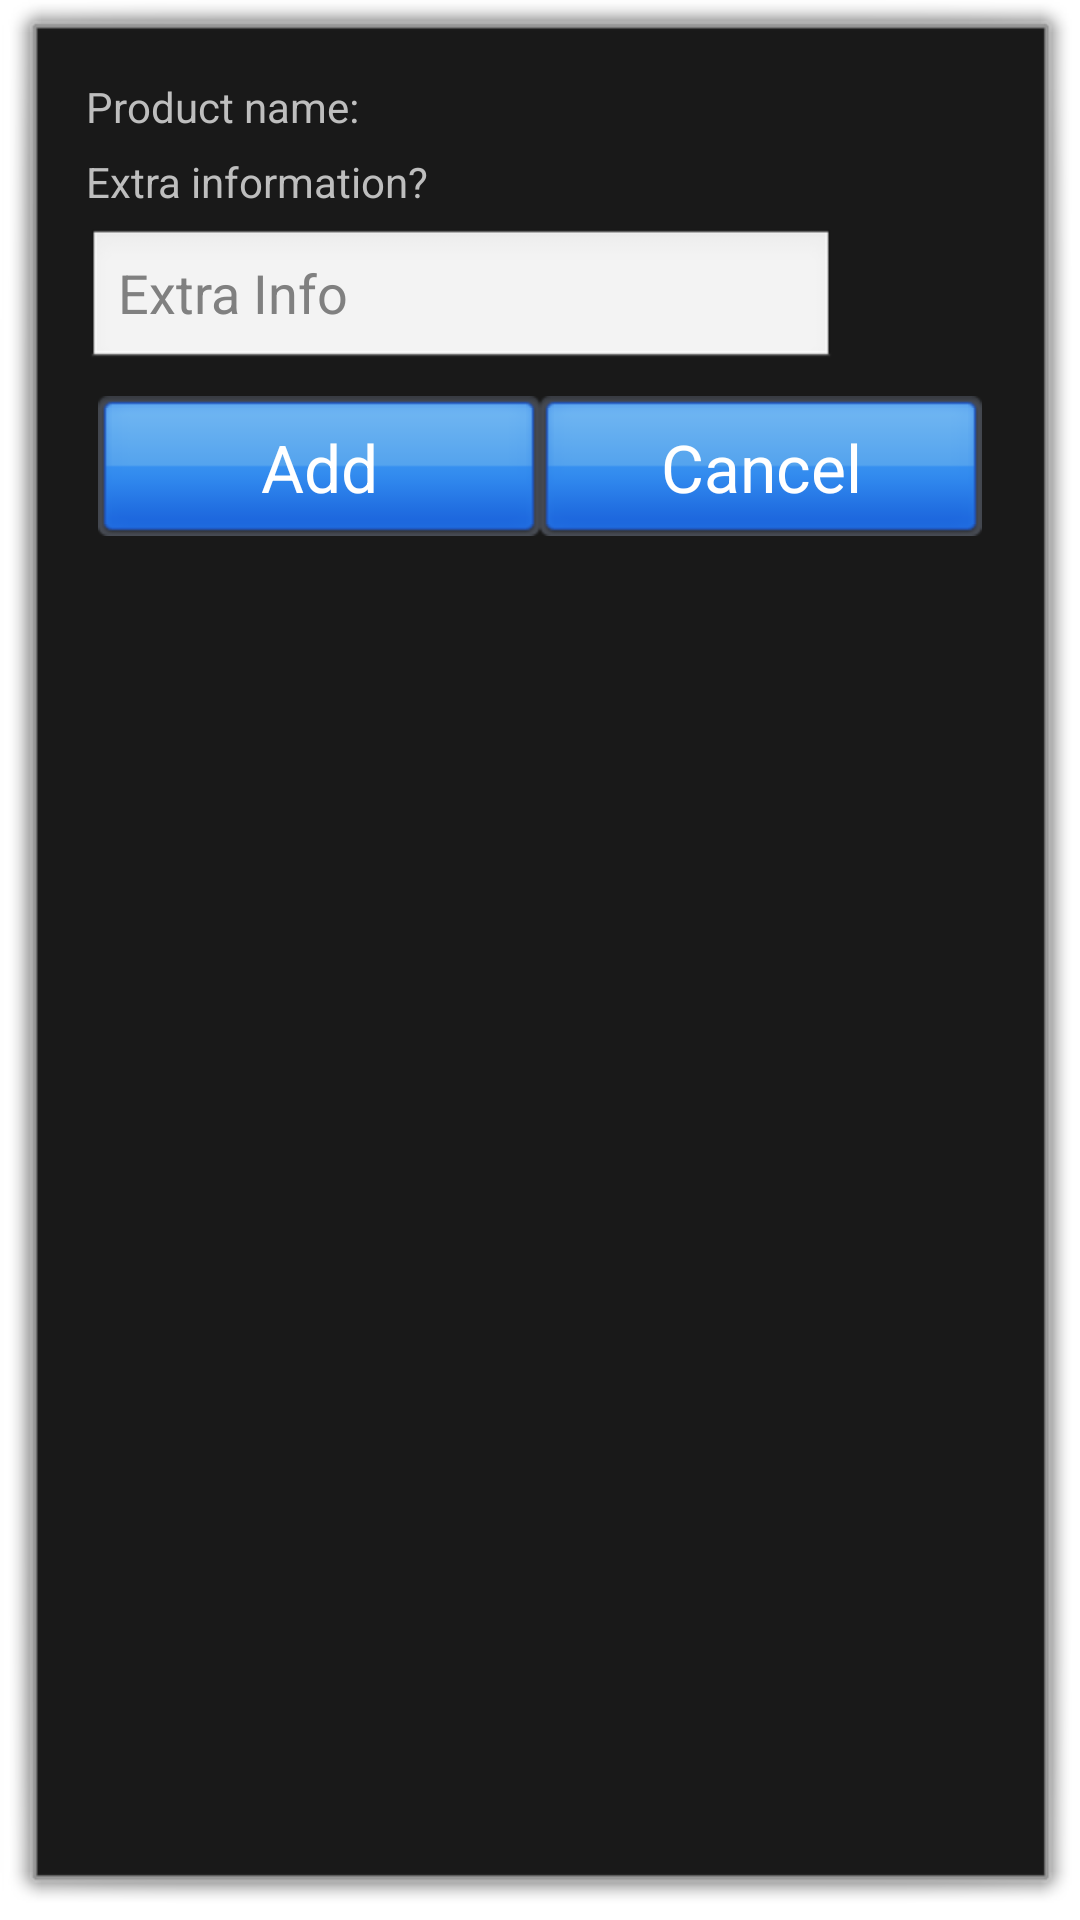

The Android layout XML behind this screen, and the referenced resources:
<!-- AndroidManifest.xml: activity theme android:Theme.Dialog -->
<!-- res/layout/add_product_dialog.xml -->
<?xml version="1.0" encoding="utf-8"?>

<LinearLayout xmlns:android="http://schemas.android.com/apk/res/android"
    android:layout_width="wrap_content"
    android:layout_height="wrap_content"
    android:orientation="vertical"
    android:padding="16dp" >

    <LinearLayout
        android:layout_width="fill_parent"
        android:layout_height="wrap_content"
        android:orientation="horizontal" >

        <TextView
            android:id="@+id/textView2"
            android:layout_width="wrap_content"
            android:layout_height="wrap_content"
            android:layout_marginBottom="6dp"
            android:gravity="center_horizontal"
            android:text="@string/label_product_name" />

        <TextView
            android:id="@+id/productName"
            android:layout_width="wrap_content"
            android:layout_height="wrap_content"
            android:layout_marginBottom="6dp"
            android:layout_marginLeft="4dp" />

    </LinearLayout>

    <TextView
        android:id="@+id/textView1"
        android:layout_width="wrap_content"
        android:layout_height="wrap_content"
        android:layout_marginBottom="6dp"
        android:gravity="center_horizontal"
        android:text="@string/label_extra_info" />

    <EditText
        android:id="@+id/extraInfoText"
        android:layout_width="250dp"
        android:layout_height="wrap_content"
        android:layout_marginBottom="8dp"
        android:hint="@string/hint_extra_info" />

    <LinearLayout
        android:layout_width="fill_parent"
        android:layout_height="wrap_content"
        android:orientation="horizontal" >

        <Button
            android:id="@+id/btnExtraAdd"
            android:layout_width="fill_parent"
            android:layout_height="wrap_content"
            android:layout_gravity="center_horizontal"
            android:layout_marginLeft="4dp"
            android:layout_weight="1"
            android:background="@drawable/btn_blue_selector"
            android:onClick="add"
            android:scaleType="center"
            android:text="@string/btn_add"
            android:textColor="@color/button_text"
            android:textSize="22sp" />

        <Button
            android:id="@+id/btnCancel"
            android:layout_width="fill_parent"
            android:layout_height="wrap_content"
            android:layout_gravity="center_horizontal"
            android:layout_marginRight="4dp"
            android:layout_weight="1"
            android:background="@drawable/btn_blue_selector"
            android:onClick="cancel"
            android:scaleType="center"
            android:text="@string/btn_cancel"
            android:textColor="@color/button_text"
            android:textSize="22sp" />
    </LinearLayout>

</LinearLayout>
<!-- resources referenced by this layout -->
<resources>
  <!-- drawable btn_blue_selector (drawable) -->
  <?xml version="1.0" encoding="utf-8"?>
  <selector xmlns:android="http://schemas.android.com/apk/res/android">
      <item android:state_enabled="true" android:state_pressed="true" android:drawable="@drawable/btn_blue_down" />
      <item android:state_enabled="true" android:drawable="@drawable/btn_blue" />
      <item android:state_enabled="false" android:drawable="@drawable/btn_disabled" />
  </selector>
  <string name="btn_add">Add</string>
  <string name="btn_cancel">Cancel</string>
  <string name="hint_extra_info">Extra Info</string>
  <string name="label_extra_info">Extra information?</string>
  <string name="label_product_name">Product name: </string>
</resources>
